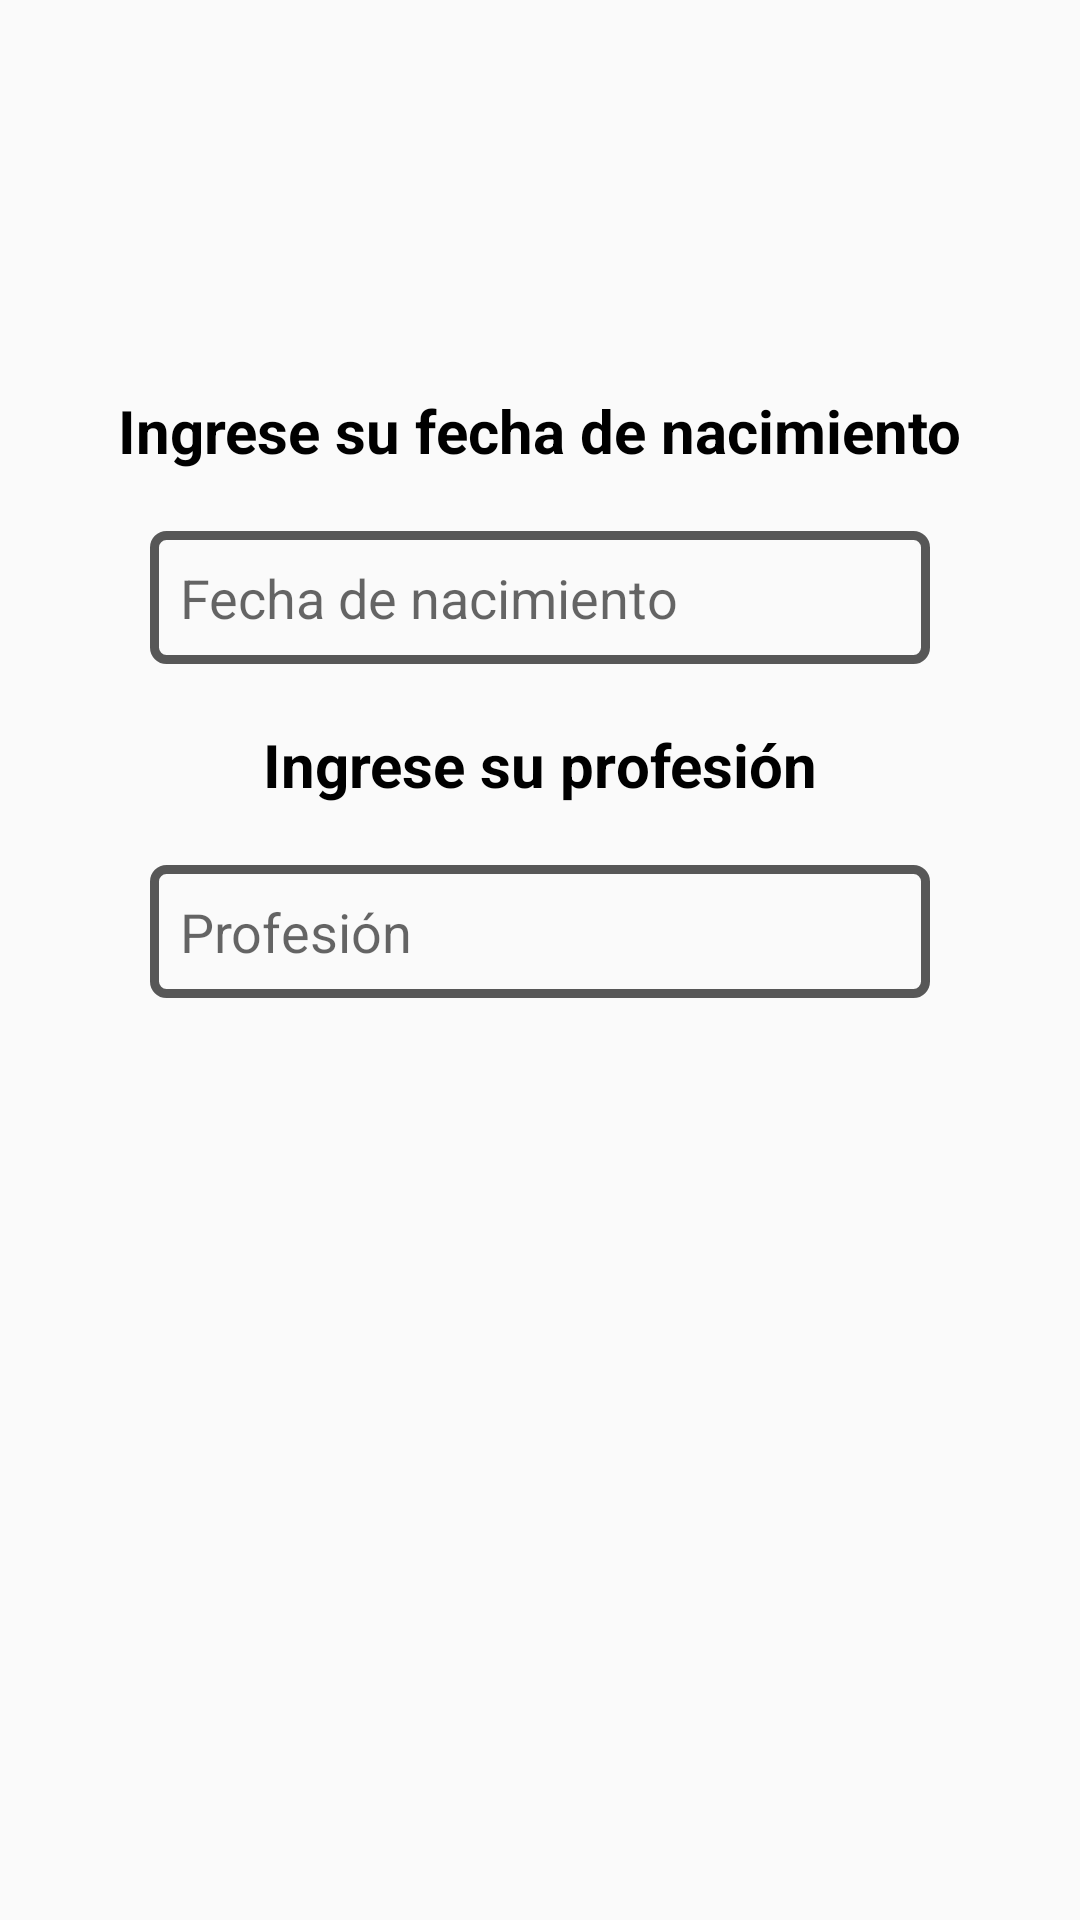

Reconstruct the res/layout file that produces this screen, plus the resources it refers to.
<!-- AndroidManifest.xml: application theme AppTheme -->
<!-- res/layout/fragment_register2.xml -->
<?xml version="1.0" encoding="utf-8"?>
<RelativeLayout xmlns:android="http://schemas.android.com/apk/res/android"
    xmlns:tools="http://schemas.android.com/tools"
    android:layout_width="match_parent"
    android:layout_height="match_parent"
    tools:context=".Fragments.Register2">


    <ScrollView
        android:id="@+id/scroll"
        android:layout_width="match_parent"
        android:layout_height="match_parent"
        >

        <LinearLayout
            android:id="@+id/linearLayout"
            android:layout_width="match_parent"
            android:layout_height="wrap_content"
            android:orientation="vertical"
            android:gravity="center">

            <ImageView
                android:id="@+id/ic_user_register"
                android:layout_width="wrap_content"
                android:layout_height="wrap_content"
                android:src="@drawable/ic_user_register"
                android:layout_marginTop="80dp"/>

            <TextView
                android:id="@+id/birthdate_information"
                android:layout_width="wrap_content"
                android:layout_height="wrap_content"
                android:text="@string/birthdate_information"
                android:textSize="20dp"
                android:textStyle="bold"
                android:textColor="@color/black"
                android:layout_marginTop="50dp"/>

            <EditText
                android:id="@+id/field_birthdate"
                android:layout_width="match_parent"
                android:layout_height="wrap_content"
                android:layout_marginLeft="50dp"
                android:layout_marginRight="50dp"
                android:layout_marginTop="20dp"
                android:hint="@string/birthdate_hint"
                android:background="@drawable/register_field_border"
                android:focusable="false"/>

            <TextView
                android:id="@+id/career_information"
                android:layout_width="wrap_content"
                android:layout_height="wrap_content"
                android:text="@string/career_information"
                android:textSize="20dp"
                android:textStyle="bold"
                android:textColor="@color/black"
                android:layout_marginTop="20dp"/>

            <EditText
                android:id="@+id/field_career"
                android:layout_width="match_parent"
                android:layout_height="wrap_content"
                android:layout_marginLeft="50dp"
                android:layout_marginRight="50dp"
                android:layout_marginTop="20dp"
                android:hint="@string/career_hint"
                android:background="@drawable/register_field_border"/>




        </LinearLayout>
    </ScrollView>

</RelativeLayout>
<!-- resources referenced by this layout -->
<resources>
  <color name="black">#FF000000</color>
  <!-- drawable register_field_border (drawable) -->
  <?xml version="1.0" encoding="utf-8"?>
  <shape
      xmlns:android="http://schemas.android.com/apk/res/android"
      android:shape="rectangle">
  
      <corners
          android:radius="4dp"/>
  
      <padding
          android:left="10dp"
          android:right="10dp"
          android:top="10dp"
          android:bottom="10dp"
          />
  
      <stroke
          android:width="3dp"
          android:color="#A6000000"
          />
  </shape>
  <string name="birthdate_hint">Fecha de nacimiento</string>
  <string name="birthdate_information">Ingrese su fecha de nacimiento</string>
  <string name="career_hint">Profesión</string>
  <string name="career_information">Ingrese su profesión</string>
  <style name="AppTheme" parent="Theme.AppCompat.Light.DarkActionBar">
          
          <item name="windowActionBar">false</item>
          <item name="windowNoTitle">true</item>
      </style>
</resources>
